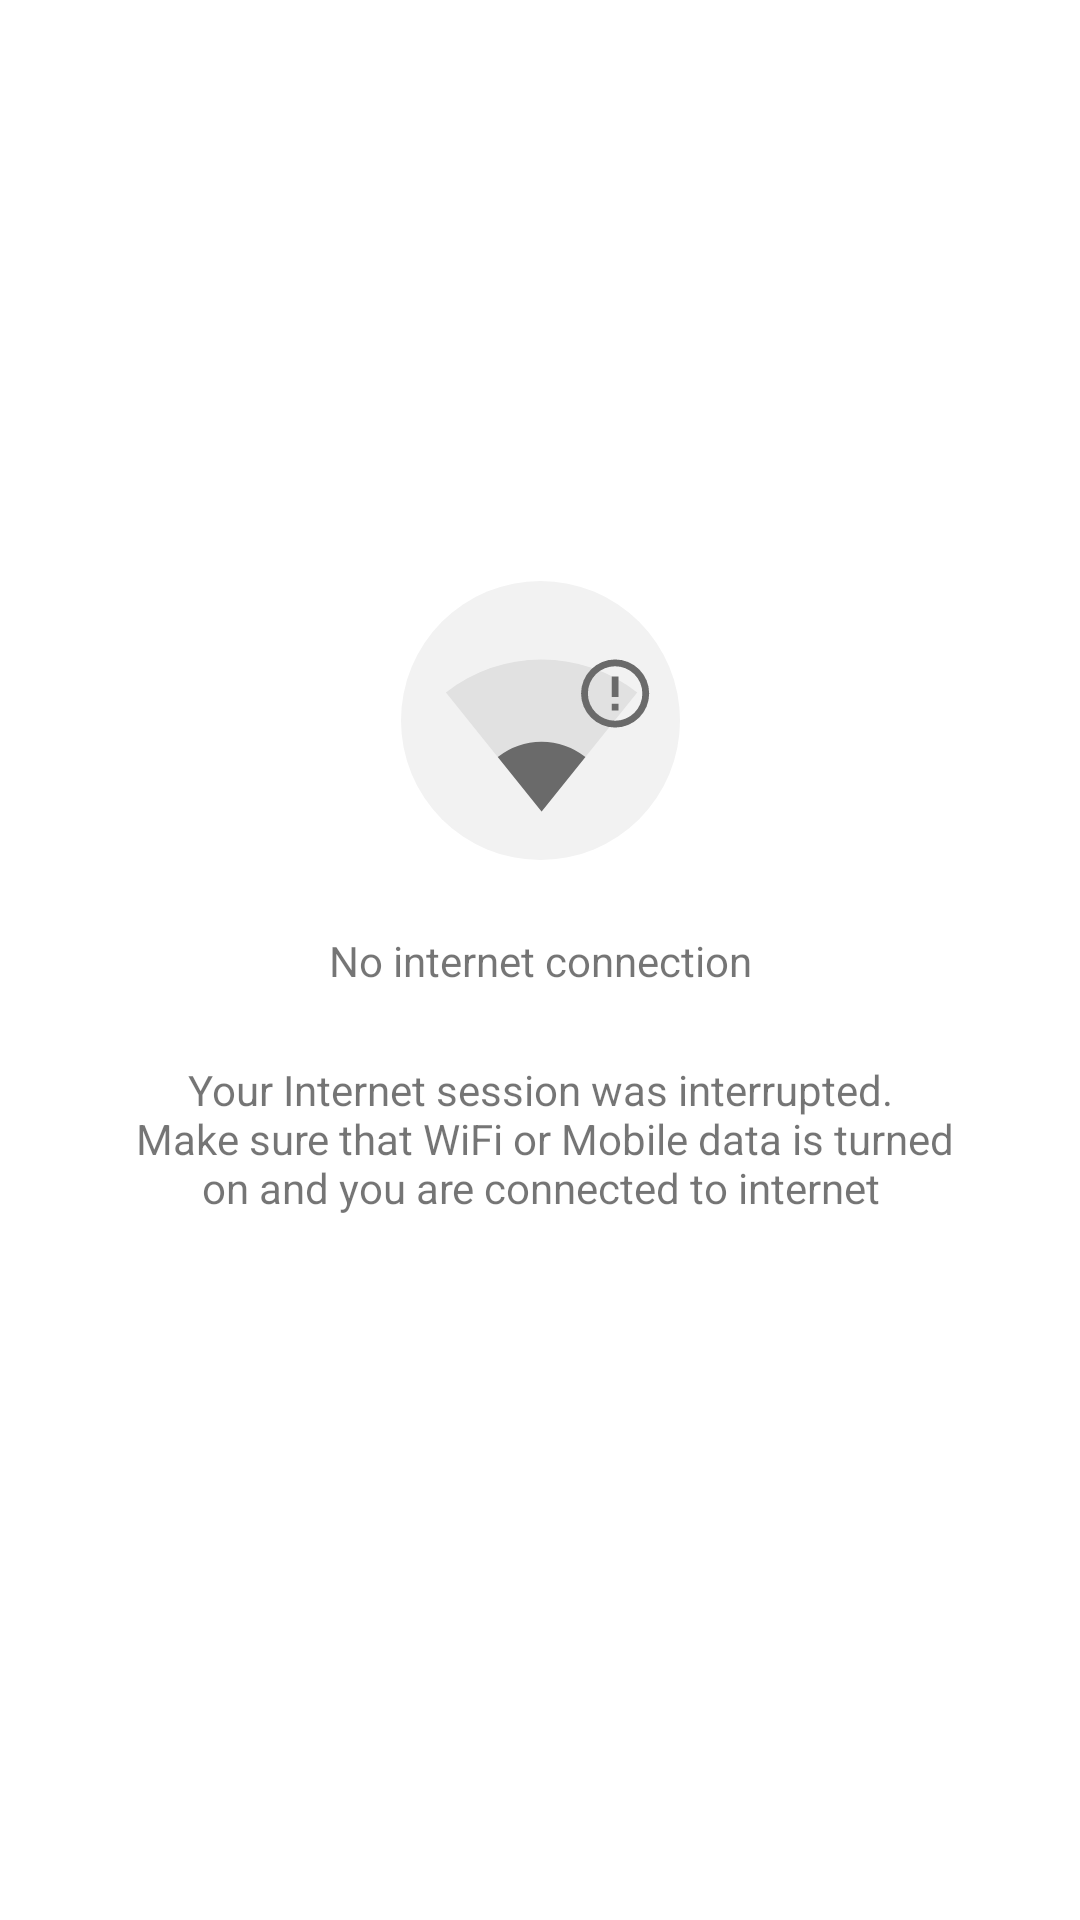

Reconstruct the res/layout file that produces this screen, plus the resources it refers to.
<!-- AndroidManifest.xml: application theme Theme.NASAPictures -->
<!-- res/layout/dialog_offline.xml -->
<?xml version="1.0" encoding="utf-8"?>
<androidx.constraintlayout.widget.ConstraintLayout xmlns:android="http://schemas.android.com/apk/res/android"
    xmlns:app="http://schemas.android.com/apk/res-auto"
    xmlns:tools="http://schemas.android.com/tools"
    android:layout_width="match_parent"
    android:layout_height="match_parent"
    android:background="@color/white"
    tools:context=".ui.dialog.OfflineDialog">

    <ImageView
        android:id="@+id/ic_no_internet_iv"
        android:layout_width="wrap_content"
        android:layout_height="wrap_content"
        android:layout_marginBottom="@dimen/margin_24"
        android:contentDescription="@string/no_internet_connection"
        android:src="@drawable/ic_no_internet_connection"
        app:layout_constraintBottom_toTopOf="@id/no_internet_title_tv"
        app:layout_constraintEnd_toEndOf="parent"
        app:layout_constraintStart_toStartOf="parent" />

    <TextView
        android:id="@+id/no_internet_title_tv"
        style="@style/Theme.NASA.TextAppearance.Heading"
        android:layout_width="match_parent"
        android:layout_height="wrap_content"
        android:gravity="center"
        android:text="@string/no_internet_connection"
        app:layout_constraintBottom_toBottomOf="parent"
        app:layout_constraintEnd_toEndOf="parent"
        app:layout_constraintStart_toStartOf="parent"
        app:layout_constraintTop_toTopOf="parent" />

    <TextView
        android:id="@+id/no_internet_sub_tv"
        style="@style/Theme.NASA.TextAppearance.Normal"
        android:layout_width="match_parent"
        android:layout_height="wrap_content"
        android:layout_marginLeft="40dp"
        android:layout_marginTop="@dimen/margin_24"
        android:layout_marginRight="40dp"
        android:gravity="center"
        android:text="@string/no_internet_connection_sub_text"
        app:layout_constraintTop_toBottomOf="@+id/no_internet_title_tv" />

</androidx.constraintlayout.widget.ConstraintLayout>
<!-- resources referenced by this layout -->
<resources>
  <color name="white">#FFFFFFFF</color>
  <dimen name="margin_24">24dp</dimen>
  <!-- drawable ic_no_internet_connection (drawable) -->
  <?xml version="1.0" encoding="utf-8"?>
  <vector xmlns:android="http://schemas.android.com/apk/res/android"
      android:width="93dp"
      android:height="93dp"
      android:viewportWidth="93"
      android:viewportHeight="93">
      <path
          android:fillColor="#f2f2f2"
          android:pathData="M46.5,46.5m-46.5,0a46.5,46.5 0,1 1,93 0a46.5,46.5 0,1 1,-93 0" />
      <path
          android:fillColor="#e1e1e1"
          android:pathData="M46.879,76.8 L78.723,37.125A52.878,52.878 0,0 0,46.852 26.173,52.787 52.787,0 0,0 14.981,37.125L46.825,76.8l0.027,0.027Z" />
      <path
          android:fillColor="#6a6a6a"
          android:pathData="M32.258,58.647 L46.853,76.8v0.027l0.027,-0.027L61.473,58.647A24.192,24.192 0,0 0,46.853 53.554,23.987 23.987,0 0,0 32.258,58.647Z" />
      <path
          android:fillColor="#6a6a6a"
          android:pathData="M70.24,40.904h2.27v2.27h-2.27ZM70.24,31.824h2.27v6.81h-2.27ZM71.363,26.15A11.35,11.35 0,1 0,82.725 37.5,11.344 11.344,0 0,0 71.363,26.15ZM71.374,46.579a9.08,9.08 0,1 1,9.08 -9.08A9.077,9.077 0,0 1,71.375 46.579Z" />
  </vector>
  <string name="no_internet_connection">No internet connection</string>
  <string name="no_internet_connection_sub_text">Your Internet session was interrupted.\n Make sure that WiFi or Mobile data is turned on and you are connected to internet</string>
  <style name="Theme.NASAPictures" parent="Theme.MaterialComponents.DayNight.DarkActionBar">
          
          <item name="colorPrimary">@color/purple_500</item>
          <item name="colorPrimaryVariant">@color/purple_700</item>
          <item name="colorOnPrimary">@color/white</item>
          
          <item name="colorSecondary">@color/teal_200</item>
          <item name="colorSecondaryVariant">@color/teal_700</item>
          <item name="colorOnSecondary">@color/black</item>
          
          <item name="android:statusBarColor" tools:targetApi="l">?attr/colorPrimaryVariant</item>
          
      </style>
  <color name="black">#FF000000</color>
  <!-- not gathered from this repository: default colours our renderer supplied (Android Studio template values) -->
  <color name="purple_500">#FF6200EE</color>
  <color name="purple_700">#FF3700B3</color>
  <color name="teal_200">#FF03DAC5</color>
  <color name="teal_700">#FF018786</color>
</resources>
